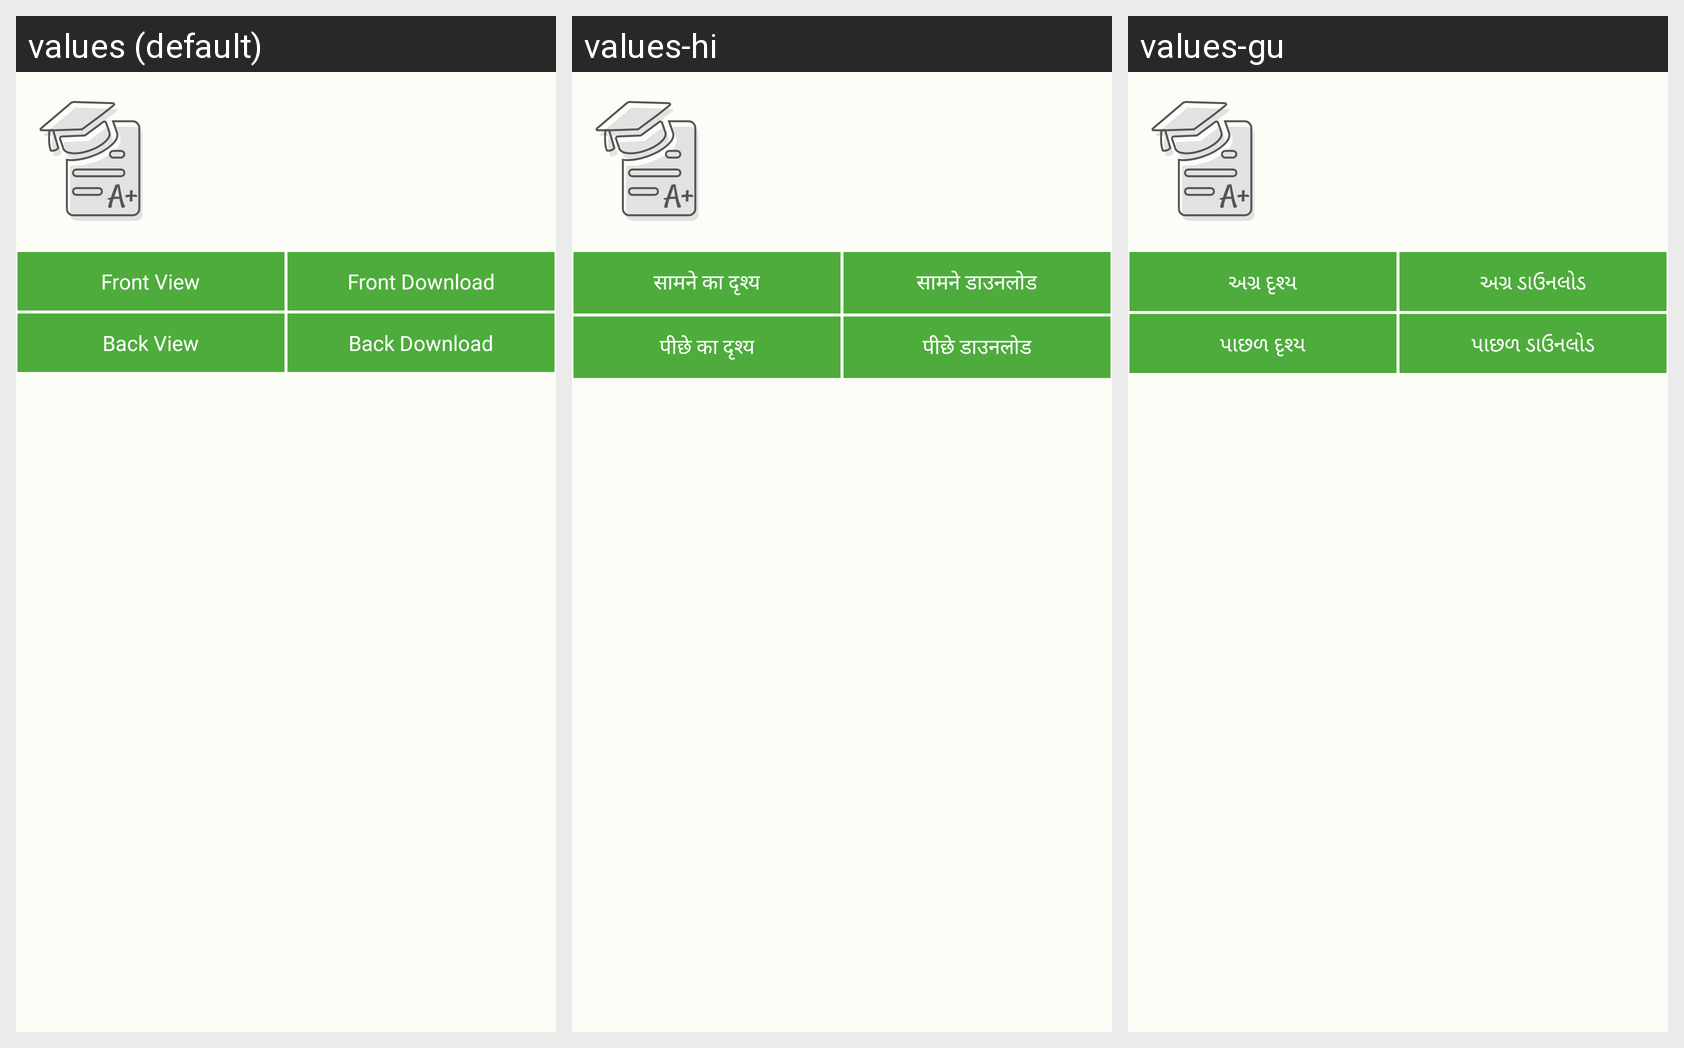

Here is an Android app screen in its default locale and in the app's own translations. Write out the translated-string differences for the strings that appear on this screen.
Android screen res/layout/report_card_list_item.xml rendered under 3 locales, left to right: values (default), values-hi, values-gu. Device: Nexus 5 (rendered at 1080×1920; each locale shown at half size, 540×960, under a caption strip naming it); theme Theme.ECarePro.
Strings drawn on this screen, with the default value and each locale's value (text and hints the layout hard-codes, and strings that could not be matched under every locale, appear in the picture but are not listed):

front_view
  values: Front View
  values-hi: सामने का दृश्य
  values-gu: અગ્ર દૃશ્ય

front_downlaod
  values: Front Download
  values-hi: सामने डाउनलोड
  values-gu: અગ્ર ડાઉનલોડ

back_view
  values: Back View
  values-hi: पीछे का दृश्य
  values-gu: પાછળ દૃશ્ય

back_downlaod
  values: Back Download
  values-hi: पीछे डाउनलोड
  values-gu: પાછળ ડાઉનલોડ
